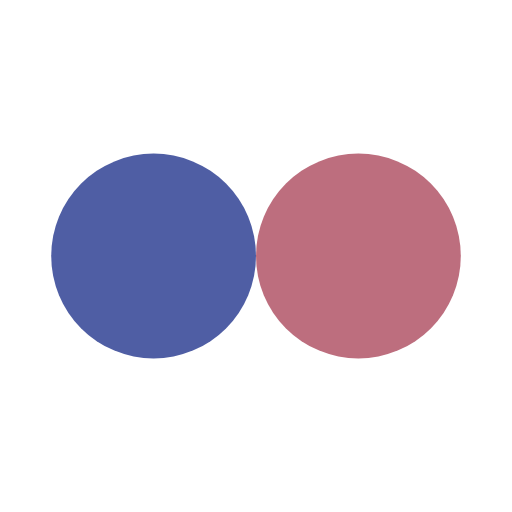
t = 0.00 s
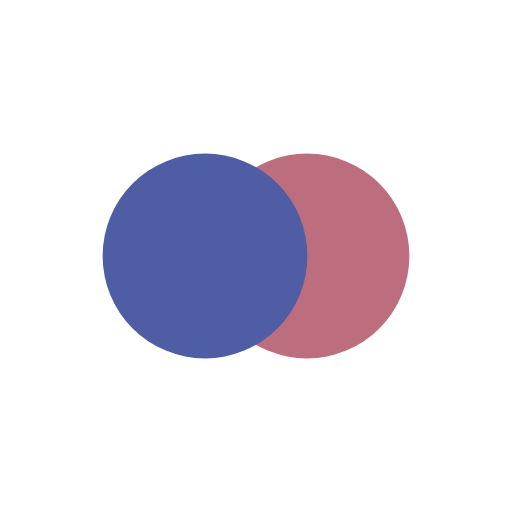
t = 0.09 s
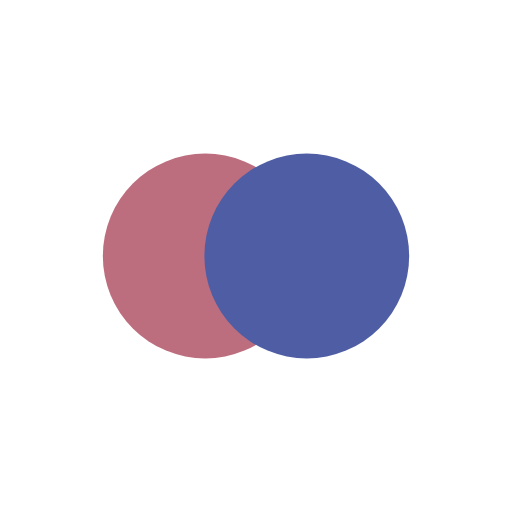
t = 0.28 s
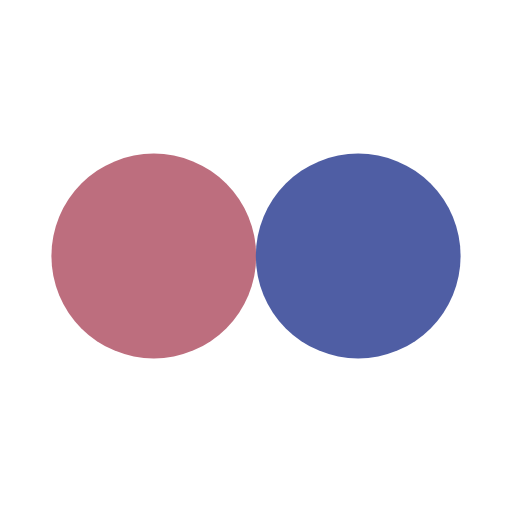
t = 0.37 s
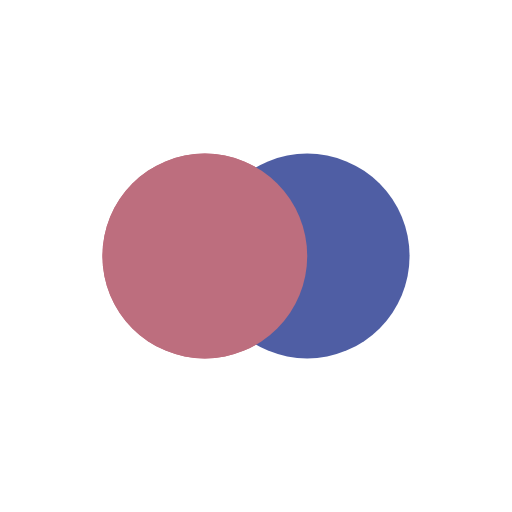
t = 0.46 s
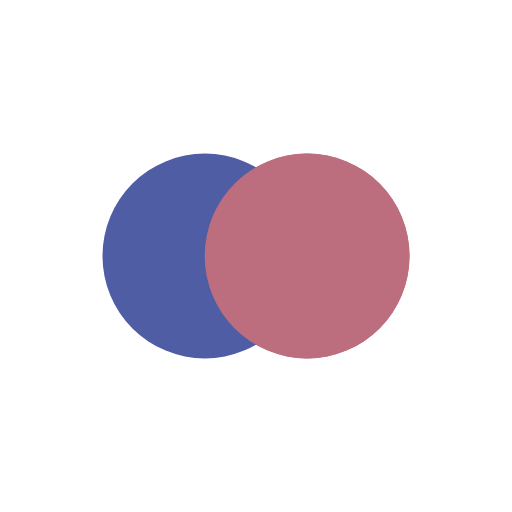
t = 0.65 s

The animated SVG that drew these frames (rendered in a browser with its animation timeline set to each time). Animation: 4 SMIL elements (animate=4); one cycle of 0.74 s, repeats indefinitely.

<?xml version="1.0" encoding="utf-8"?>
<svg xmlns="http://www.w3.org/2000/svg"
     style="margin: auto; background: none; display: block; shape-rendering: auto;" width="200px" height="200px"
     viewBox="0 0 100 100" preserveAspectRatio="xMidYMid">
    <circle cx="36.6006" cy="50" fill="#bd6e7e" r="20">
        <animate attributeName="cx" repeatCount="indefinite" dur="0.7407407407407407s" keyTimes="0;0.5;1"
                 values="30;70;30" begin="-0.37037037037037035s"></animate>
    </circle>
    <circle cx="63.3994" cy="50" fill="#4f5ea4" r="20">
        <animate attributeName="cx" repeatCount="indefinite" dur="0.7407407407407407s" keyTimes="0;0.5;1"
                 values="30;70;30" begin="0s"></animate>
    </circle>
    <circle cx="36.6006" cy="50" fill="#bd6e7e" r="20">
        <animate attributeName="cx" repeatCount="indefinite" dur="0.7407407407407407s" keyTimes="0;0.5;1"
                 values="30;70;30" begin="-0.37037037037037035s"></animate>
        <animate attributeName="fill-opacity" values="0;0;1;1" calcMode="discrete" keyTimes="0;0.499;0.5;1"
                 dur="0.7407407407407407s" repeatCount="indefinite"></animate>
    </circle>
    <!-- [ldio] generated by https://loading.io/ -->
</svg>